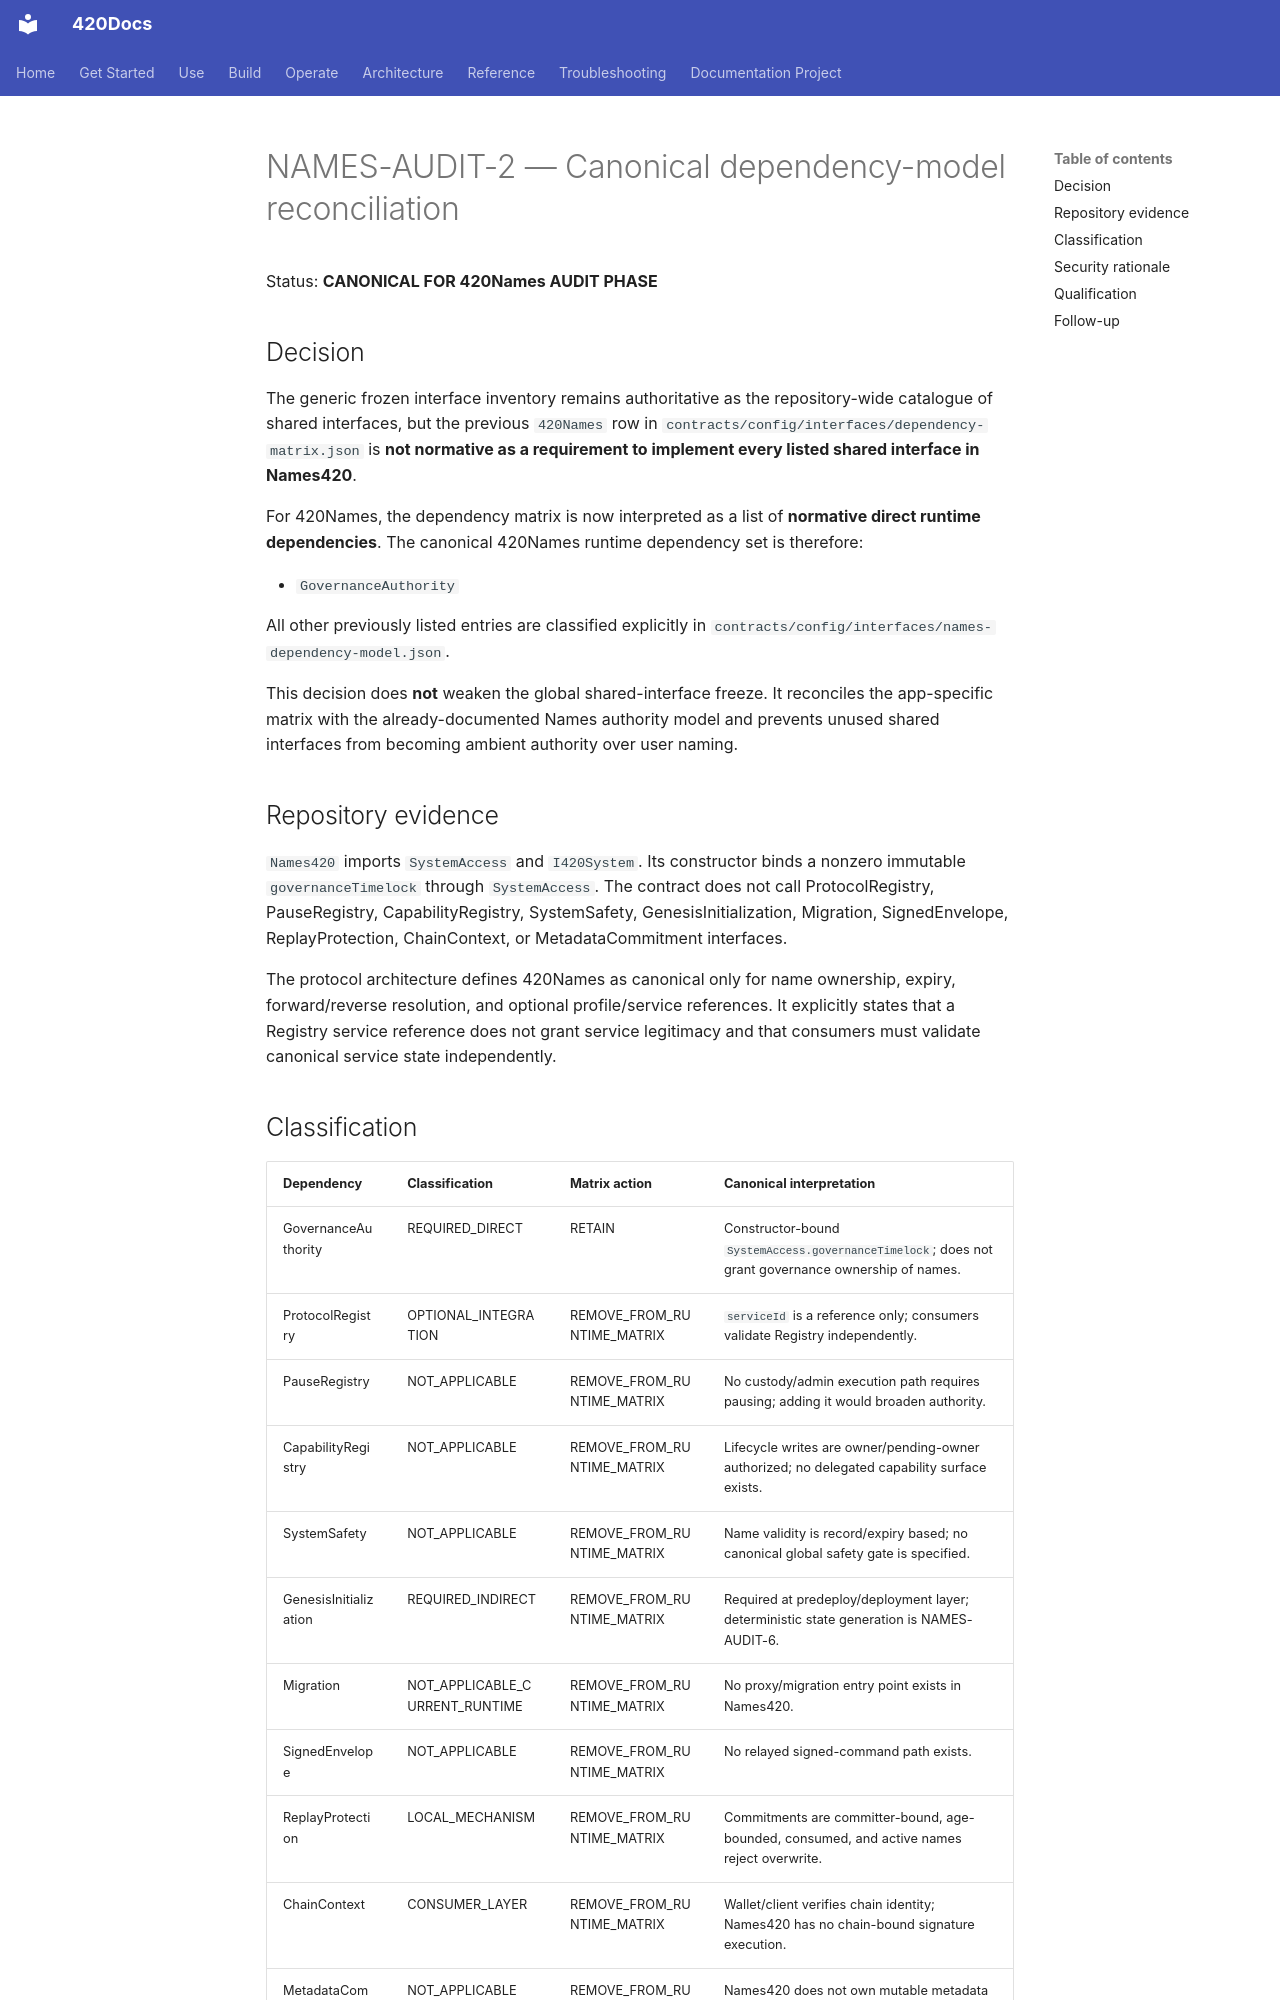

repository: abvhiael/420-integrated-v0.1 · page: architecture/decisions/NAMES-AUDIT-2-DEPENDENCY-MODEL/index.html · generator: mkdocs

# NAMES-AUDIT-2 — Canonical dependency-model reconciliation

Status: **CANONICAL FOR 420Names AUDIT PHASE**

## Decision

The generic frozen interface inventory remains authoritative as the repository-wide catalogue of shared interfaces, but the previous `420Names` row in `contracts/config/interfaces/dependency-matrix.json` is **not normative as a requirement to implement every listed shared interface in Names420**.

For 420Names, the dependency matrix is now interpreted as a list of **normative direct runtime dependencies**. The canonical 420Names runtime dependency set is therefore:

- `GovernanceAuthority`

All other previously listed entries are classified explicitly in `contracts/config/interfaces/names-dependency-model.json`.

This decision does **not** weaken the global shared-interface freeze. It reconciles the app-specific matrix with the already-documented Names authority model and prevents unused shared interfaces from becoming ambient authority over user naming.

## Repository evidence

`Names420` imports `SystemAccess` and `I420System`. Its constructor binds a nonzero immutable `governanceTimelock` through `SystemAccess`. The contract does not call ProtocolRegistry, PauseRegistry, CapabilityRegistry, SystemSafety, GenesisInitialization, Migration, SignedEnvelope, ReplayProtection, ChainContext, or MetadataCommitment interfaces.

The protocol architecture defines 420Names as canonical only for name ownership, expiry, forward/reverse resolution, and optional profile/service references. It explicitly states that a Registry service reference does not grant service legitimacy and that consumers must validate canonical service state independently.
